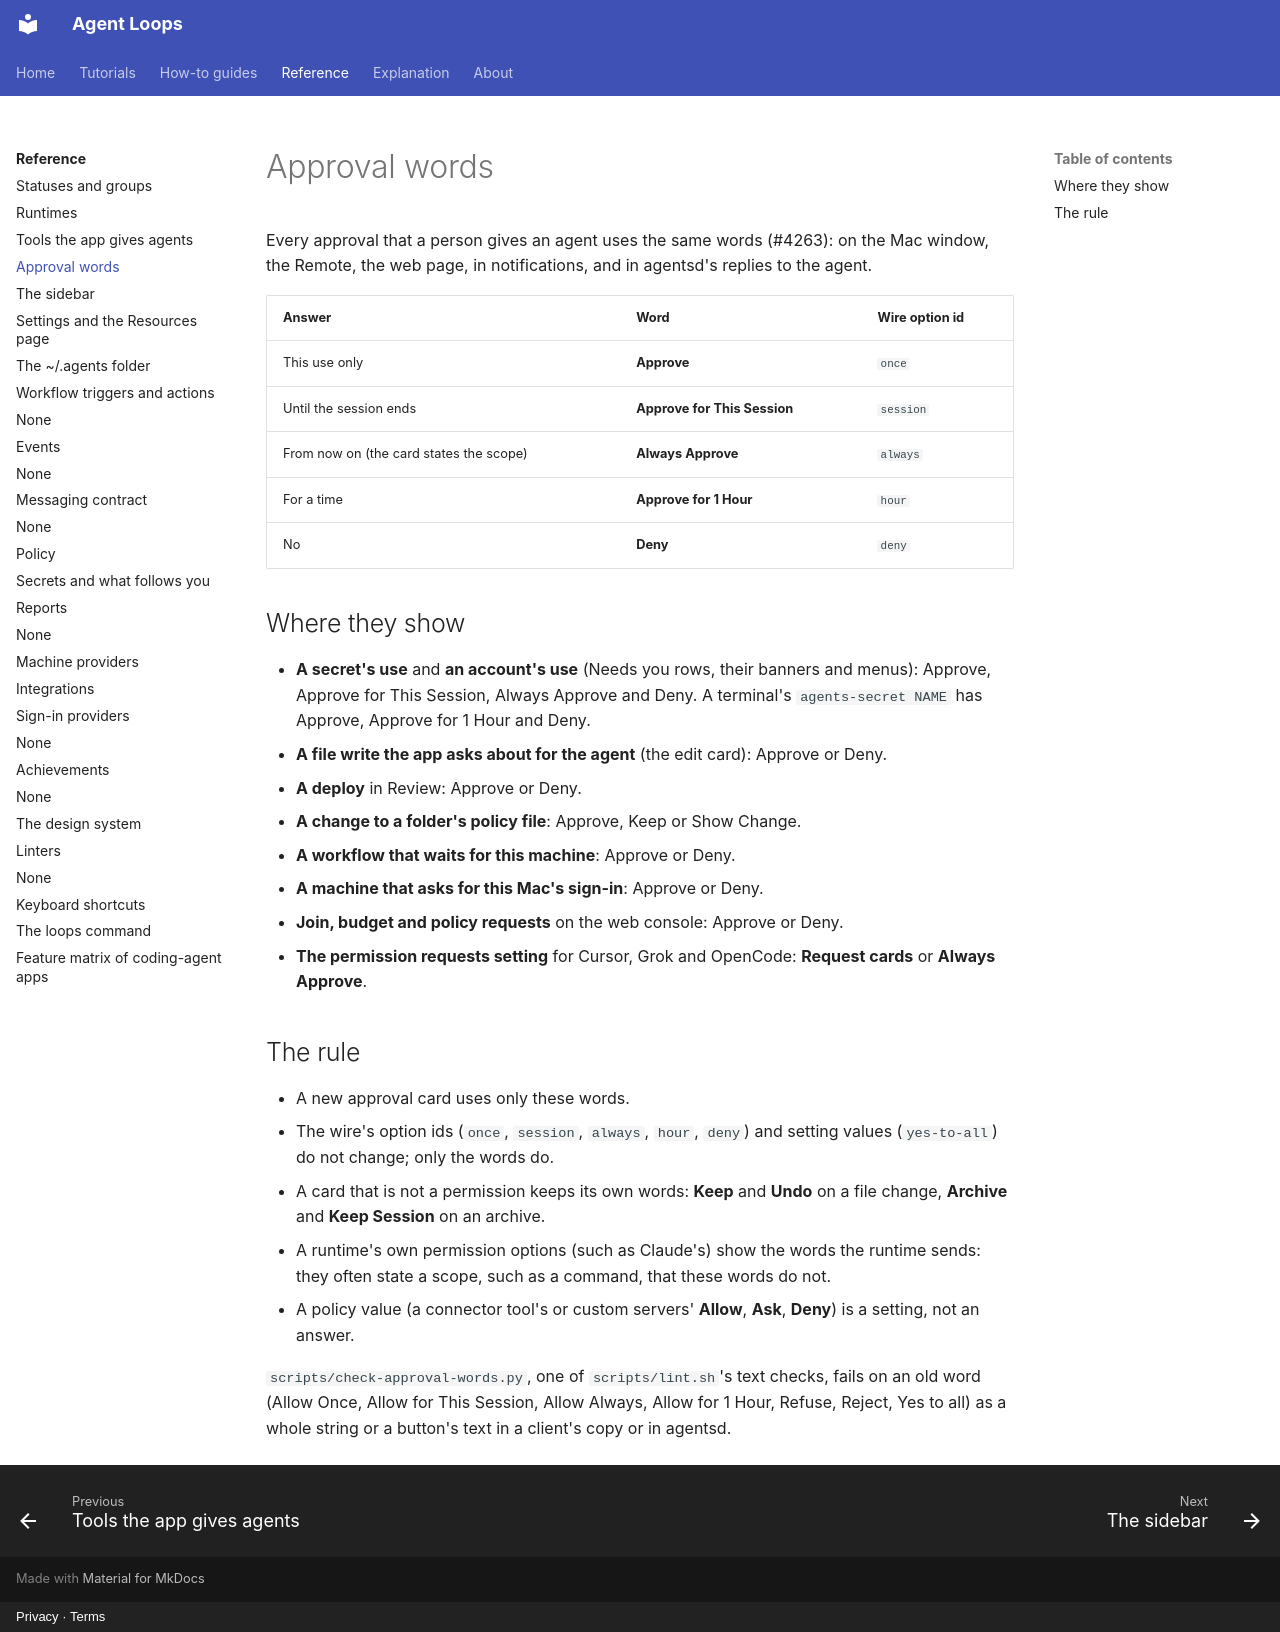

repository: agentloops-dev/agent-loops · page: reference/approval-words/index.html · generator: mkdocs · copyright: Privacy · Terms

---
diataxis: reference
devices: [mac, iphone, ipad, server]
description: The words on every approval a person gives an agent, on every client, and the rule for a new card.
---

# Approval words

Every approval that a person gives an agent uses the same words (#4263): on the Mac window,
the Remote, the web page, in notifications, and in agentsd's replies to the agent.

| Answer | Word | Wire option id |
|---|---|---|
| This use only | **Approve** | `once` |
| Until the session ends | **Approve for This Session** | `session` |
| From now on (the card states the scope) | **Always Approve** | `always` |
| For a time | **Approve for 1 Hour** | `hour` |
| No | **Deny** | `deny` |

## Where they show

- **A secret's use** and **an account's use** (Needs you rows, their banners and menus):
  Approve, Approve for This Session, Always Approve and Deny. A terminal's
  `agents-secret NAME` has Approve, Approve for 1 Hour and Deny.
- **A file write the app asks about for the agent** (the edit card): Approve or Deny.
- **A deploy** in Review: Approve or Deny.
- **A change to a folder's policy file**: Approve, Keep <old value> or Show Change.
- **A workflow that waits for this machine**: Approve or Deny.
- **A machine that asks for this Mac's sign-in**: Approve or Deny.
- **Join, budget and policy requests** on the web console: Approve or Deny.
- **The permission requests setting** for Cursor, Grok and OpenCode: **Request cards** or
  **Always Approve**.

## The rule

- A new approval card uses only these words.
- The wire's option ids (`once`, `session`, `always`, `hour`, `deny`) and setting values
  (`yes-to-all`) do not change; only the words do.
- A card that is not a permission keeps its own words: **Keep** and **Undo** on a file
  change, **Archive** and **Keep Session** on an archive.
- A runtime's own permission options (such as Claude's) show the words the runtime sends:
  they often state a scope, such as a command, that these words do not.
- A policy value (a connector tool's or custom servers' **Allow**, **Ask**, **Deny**) is a
  setting, not an answer.

`scripts/check-approval-words.py`, one of `scripts/lint.sh`'s text checks, fails on an old
word (Allow Once, Allow for This Session, Allow Always, Allow for 1 Hour, Refuse, Reject,
Yes to all) as a whole string or a button's text in a client's copy or in agentsd.
